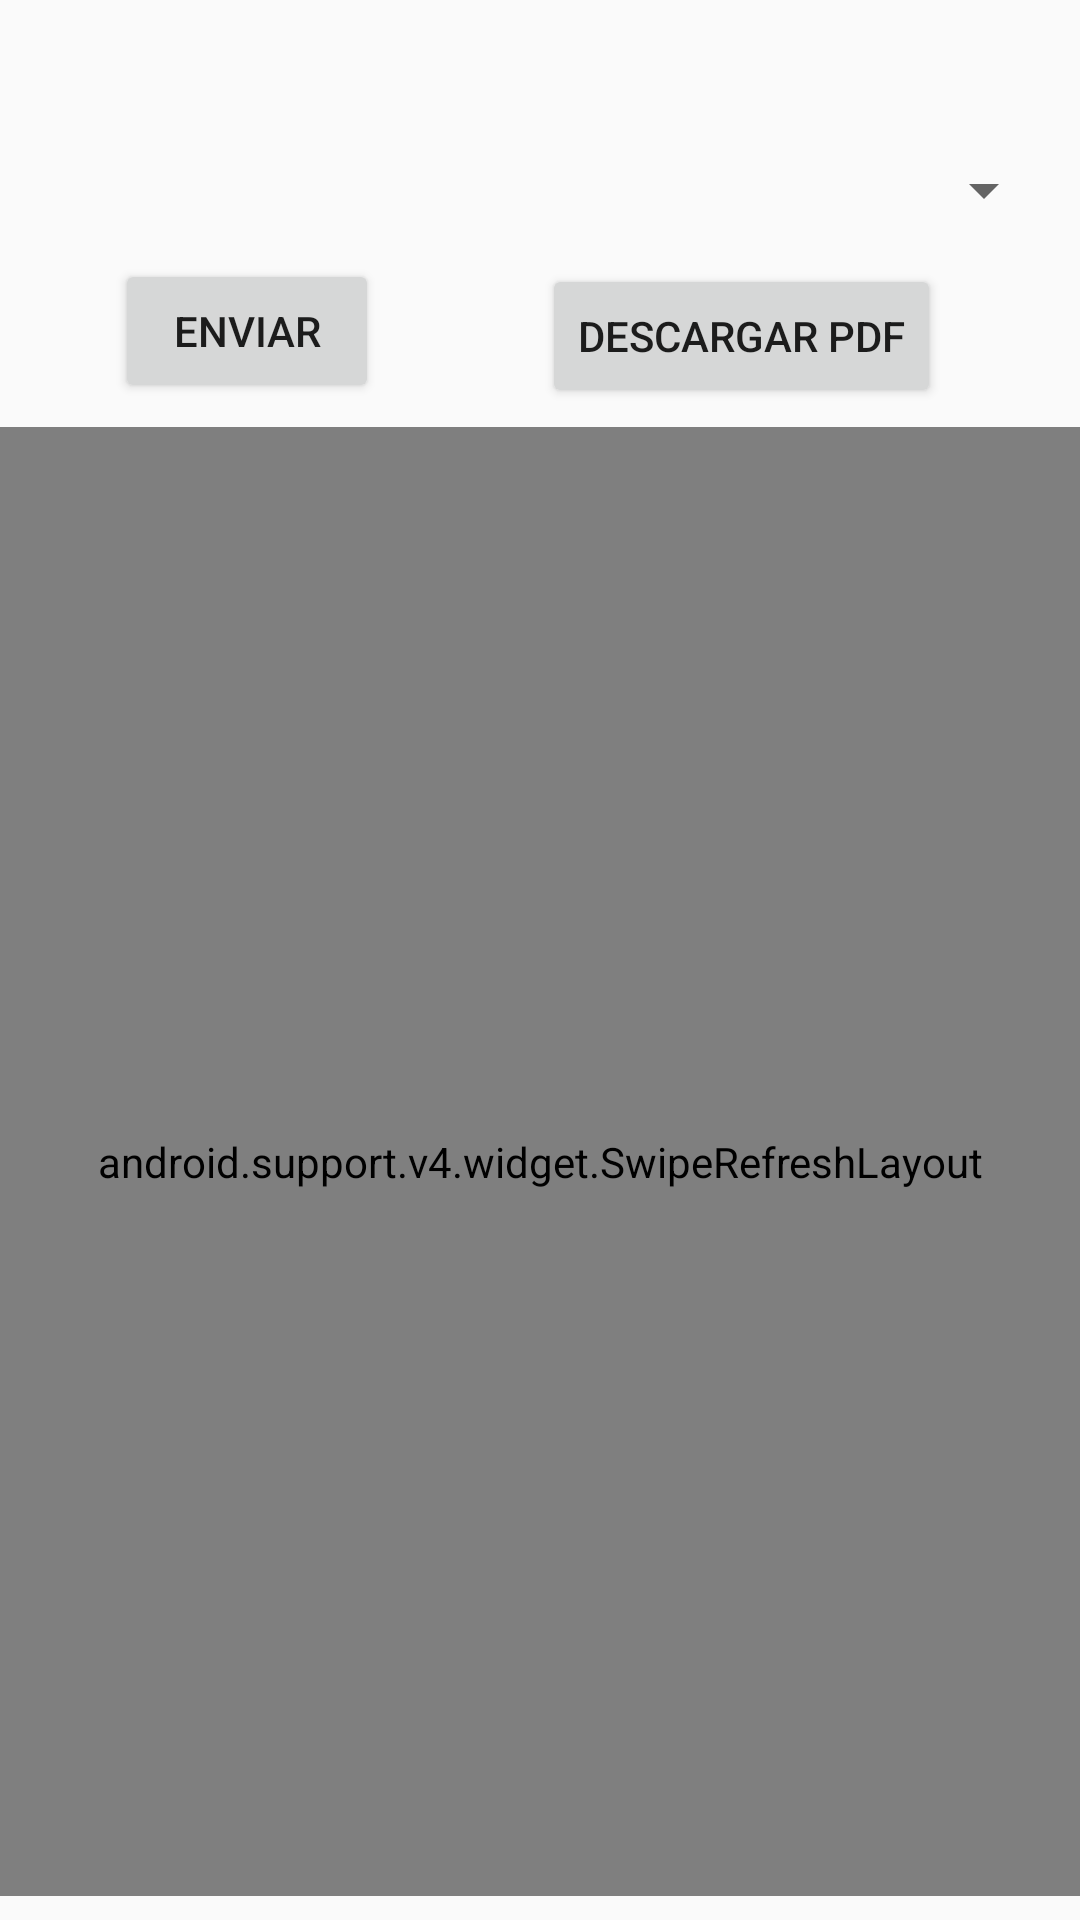

Reconstruct the res/layout file that produces this screen, plus the resources it refers to.
<!-- AndroidManifest.xml: application theme AppTheme -->
<!-- res/layout/fragment_mostrar_asistencia.xml -->
<android.support.constraint.ConstraintLayout xmlns:android="http://schemas.android.com/apk/res/android"
    xmlns:app="http://schemas.android.com/apk/res-auto"
    xmlns:tools="http://schemas.android.com/tools"
    android:layout_width="match_parent"
    android:layout_height="match_parent"
    tools:context="com.nationfis.controlacademicononfc.Fragments.MostrarAsistenciaFragment">

    

    <TextView
        android:id="@+id/fecha"
        android:layout_width="match_parent"
        android:layout_height="wrap_content"
        android:layout_marginBottom="5dp"
        android:layout_marginEnd="5dp"
        android:layout_marginStart="5dp"
        android:layout_marginTop="8dp"
        android:gravity="center_vertical|center_horizontal"
        android:textSize="24sp"
        app:layout_constraintBottom_toTopOf="@+id/asignaturas"
        app:layout_constraintEnd_toEndOf="parent"
        app:layout_constraintHorizontal_bias="0.0"
        app:layout_constraintStart_toStartOf="parent"
        app:layout_constraintTop_toTopOf="parent" />

    <Spinner
        android:id="@+id/asignaturas"
        android:layout_width="0dp"
        android:layout_height="36dp"
        android:layout_marginBottom="5dp"
        android:layout_marginEnd="8dp"
        android:layout_marginStart="8dp"
        app:layout_constraintBottom_toTopOf="@+id/enviar"
        app:layout_constraintEnd_toEndOf="parent"
        app:layout_constraintStart_toStartOf="parent"
        app:layout_constraintTop_toBottomOf="@+id/fecha" />

    <Button
        android:id="@+id/enviar"
        android:layout_width="wrap_content"
        android:layout_height="wrap_content"
        android:layout_marginBottom="8dp"
        android:layout_marginEnd="8dp"
        android:text="@string/enviar"
        app:layout_constraintBottom_toTopOf="@+id/swipeRefreshLayout"
        app:layout_constraintEnd_toStartOf="@+id/descargar"
        app:layout_constraintStart_toStartOf="parent"
        app:layout_constraintTop_toBottomOf="@+id/asignaturas" />

    <Button
        android:id="@+id/descargar"
        android:layout_width="wrap_content"
        android:layout_height="wrap_content"
        android:layout_marginBottom="8dp"
        android:layout_marginEnd="8dp"
        android:layout_marginStart="8dp"
        android:layout_marginTop="8dp"
        android:text="@string/descargar"
        app:layout_constraintBottom_toTopOf="@+id/swipeRefreshLayout"
        app:layout_constraintEnd_toEndOf="parent"
        app:layout_constraintStart_toEndOf="@+id/enviar"
        app:layout_constraintTop_toBottomOf="@+id/asignaturas" />

    <android.support.v4.widget.SwipeRefreshLayout
        android:id="@+id/swipeRefreshLayout"
        android:layout_width="match_parent"
        android:layout_height="0dp"
        android:layout_marginBottom="8dp"
        app:layout_constraintBottom_toBottomOf="parent"
        app:layout_constraintEnd_toEndOf="parent"
        app:layout_constraintStart_toStartOf="parent"
        app:layout_constraintTop_toBottomOf="@+id/enviar">

        <android.support.v7.widget.RecyclerView
            android:id="@+id/asistencia"
            android:layout_width="match_parent"
            android:layout_height="match_parent"
            app:layout_constraintBottom_toBottomOf="parent"
            app:layout_constraintEnd_toEndOf="parent"
            app:layout_constraintStart_toStartOf="parent"
            app:layout_constraintTop_toTopOf="parent" />
    </android.support.v4.widget.SwipeRefreshLayout>



</android.support.constraint.ConstraintLayout>
<!-- resources referenced by this layout -->
<resources>
  <string name="descargar">DESCARGAR PDF</string>
  <string name="enviar">Enviar</string>
  <style name="AppTheme" parent="Theme.AppCompat.Light.DarkActionBar">
          
          <item name="colorPrimary">@color/colorPrimary</item>
          <item name="colorPrimaryDark">@color/colorPrimaryDark</item>
          <item name="colorAccent">@color/colorAccent</item>
      </style>
  <color name="colorPrimary">#3f51b5</color>
  <color name="colorPrimaryDark">#303F9F</color>
  <color name="colorAccent">#9000ff</color>
</resources>
